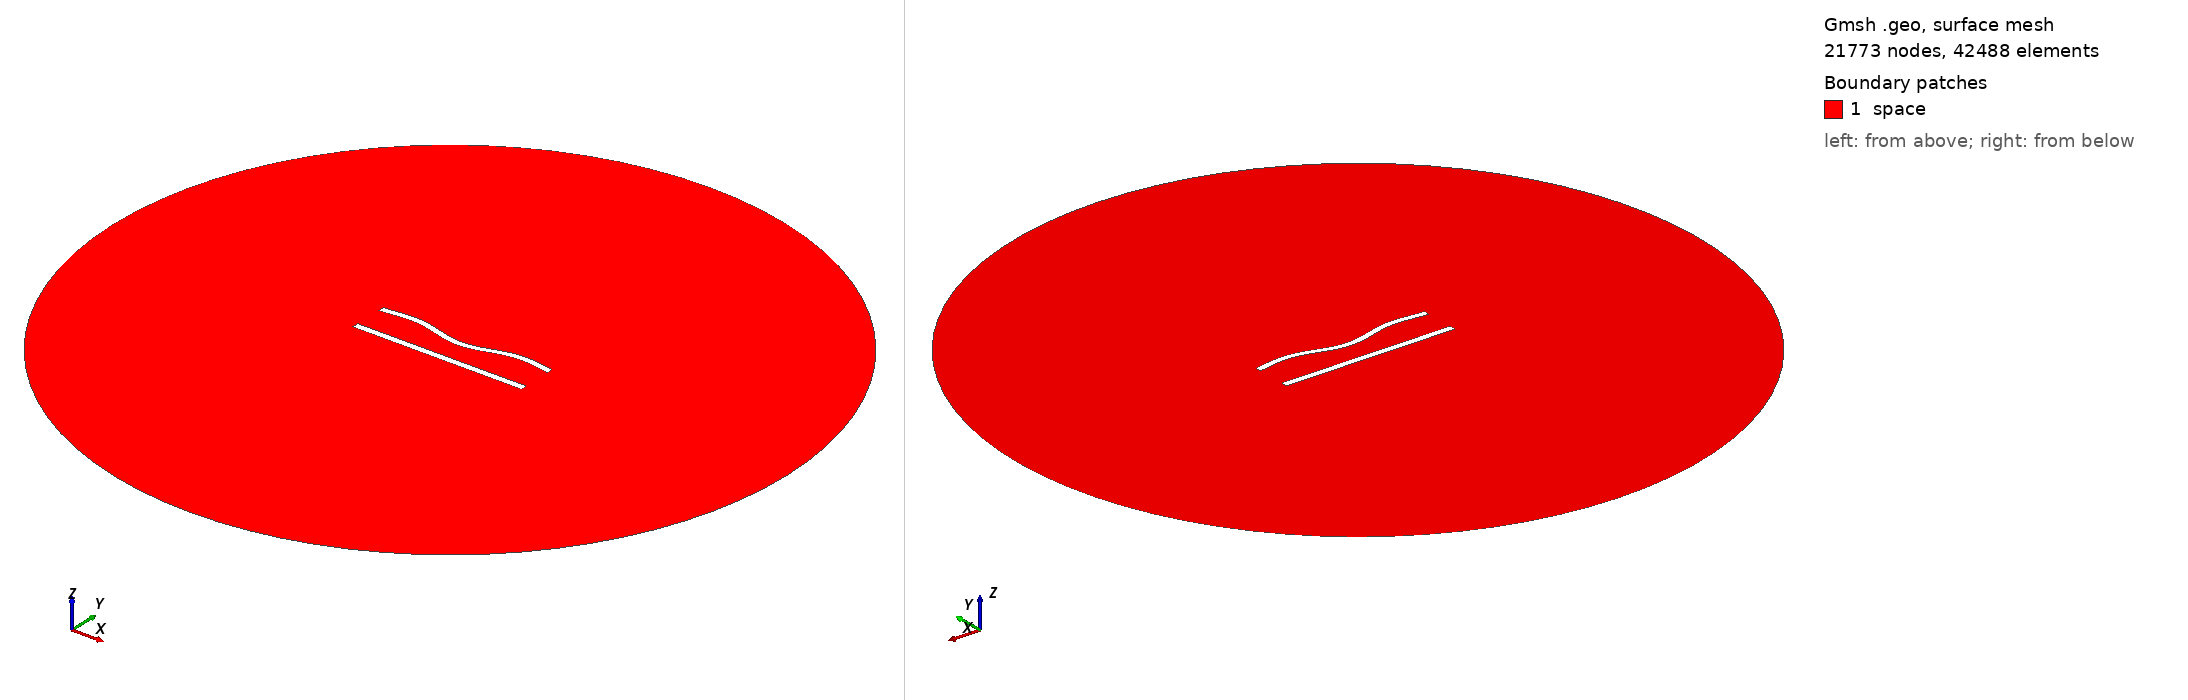

Gmsh geometry script, surface-meshed: 21773 nodes, 42488 surface elements. Boundary patches (legend numbers): 1 space. Left view from above one corner, right view from below the opposite corner. Legend entries are the model's physical surfaces. The drawing asked Gmsh for element sizes between 1% and 20% of the model's largest extent; the script's own settings can give other sizes.

=== 438.geo (drawn) ===
//---------------------------------------
// Geometry kernel
//---------------------------------------

SetFactory("OpenCASCADE");



//---------------------------------------
// Parameters of the geometry
//---------------------------------------

// Overetch of the upper plate
overetch = 0.125;

// Distance between the plates
distance = 20.0;

// Discretization over the x axis (for the deformation)
nx = 50; 

// Length of the plate
L = 100 - overetch; 

// Number of modes
n = 4; 

// 1st mode coefficient
coeff(1) = 0.0;
beta(1) = 0.596864 * 3.1415926535 / L;

// 2nd mode coefficient
coeff(2) = -1.5;
beta(2) = 1.49418 * 3.1415926535 / L;

// 3rd mode coefficient
coeff(3) = 0.0;
beta(3) = 2.50025 * 3.1415926535 / L;

// 4th mode coefficient
coeff(4) = 1.5;
beta(4) = 3.49999 * 3.1415926535 / L;



//---------------------------------------
// Upper plate (deformed rectangle)
//---------------------------------------

// Coordiantes of the upper plate
xmin = -50;
xmax = 50 - overetch;

// Height of the upper plate
yheight = 4 - 2 * overetch;

// Indexes of the points
UpperID[] = {};
LowerID[] = {};
LeftID[] = {};
RightID[] = {};

// Point index
p = 1;

// Horizontal edges
For i In {1:nx}
    x = xmin + (i-1)*(xmax - xmin)/(nx-1);

    y_bottom = distance / 2 + overetch;
    For j In {1:n}
        C = (Cosh(beta(j)*L) + Cos(beta(j)*L)) / (Sinh(beta(j)*L) + Sin(beta(j)*L));
        y_bottom  = y_bottom + coeff(j) * (Cosh(beta(j)*(x+50)) - Cos(beta(j)*(x+50)) - C * (Sinh(beta(j)*(x+50)) - Sin(beta(j)*(x+50))));
    EndFor

    y_top = y_bottom + yheight;

    Point(p) = {x, y_top, 0, 1.0};
    UpperID[i] = p;
    p = p + 1;

    Point(p) = {x, y_bottom, 0, 1.0};
    LowerID[i] = p;
    p = p + 1;
EndFor

// Create point lists
UpperPts[] = {}; LowerPts[] = {};
For i In {1:nx}
  UpperPts[] += {UpperID[i]};
  LowerPts[] += {LowerID[i]};
EndFor

// Build splines
Spline(1) = {UpperPts[]};
Spline(2) = {LowerPts[]};
Line(3) = {LowerPts[nx-1], UpperPts[nx-1]};
Line(4) = {LowerPts[0], UpperPts[0]};

// Build the plane surface
Curve Loop(1) = {2, 3, -1, -4};
Plane Surface(1) = {1};



//---------------------------------------
// Lower plate (rectangle)
//---------------------------------------

// Vertices
Point(1001) = {-50, -distance/2, 0, 1.0};
Point(1002) = { 50, -distance/2, 0, 1.0};
Point(1003) = { 50,  -distance/2 + 4, 0, 1.0};
Point(1004) = {-50,  -distance/2 + 4, 0, 1.0};

// Edges
Line(5) = {1001, 1002};
Line(6) = {1002, 1003};
Line(7) = {1003, 1004};
Line(8) = {1004, 1001};

// Plane surface
Line Loop(2) = {5, 6, 7, 8};
Plane Surface(2) = {2}; 



//---------------------------------------
// Outer (fictious) boundary
//---------------------------------------

// Points
Point(1005) = {0, 0, 0};       // Center
Point(1006) = {200, 0, 0};     // Start point
Point(1007) = {0, 200, 0};     // 90 degrees
Point(1008) = {-200, 0, 0};    // 180 degrees
Point(1009) = {0, -200, 0};    // 270 degrees

// Circle arcs (each needs start, center, end)
Circle(9) = {1006, 1005, 1007};
Circle(10) = {1007, 1005, 1008};
Circle(11) = {1008, 1005, 1009};
Circle(12) = {1009, 1005, 1006};

// Plane surface for the entire domain
Curve Loop(3) = {9, 10, 11, 12};
Surface(3) = {3};

// Subtract the plates from the whole domain to obtain the actual domain where we want to solve the equations
BooleanDifference{ Surface{3}; Delete; }{ Surface{1}; Surface{2}; Delete; }




//---------------------------------------
// Transfinite Lines/Curves
//---------------------------------------

// Set the number of points on the boundaries
r = 6;
d = 0.15;

// Plates
Transfinite Curve {1} = 50*r/4 Using Progression 1;
Transfinite Line {2} = 50*r Using Progression 1;
Transfinite Curve {3, 4} = 2*r Using Progression 1+d;
Transfinite Line {5} = 50*r/4 Using Progression 1;
Transfinite Line {7} = 50*r Using Progression 1;
Transfinite Line {6} = 2*r Using Progression 1-d;
Transfinite Line {8} = 2*r Using Progression 1+d;

// Outer boundary
Transfinite Line {9, 10, 11, 12} = 20 Using Progression 1;



//---------------------------------------
// Physical groups
//---------------------------------------                

// Physical curves (boundaries)
Physical Line("force_segment", 10) = {2};
Physical Line("upper_plate", 11) = {1, 3, 4};
Physical Line("lower_plate", 12) = {5, 6, 7, 8};
Physical Line("boundary", 20) = {9, 10, 11, 12};

// Physical Surfaces
Physical Surface("space", 30) = {3};



//---------------------------------------
// 6. Generate the Mesh
//---------------------------------------

// 2D mesh generation
Mesh 2;
